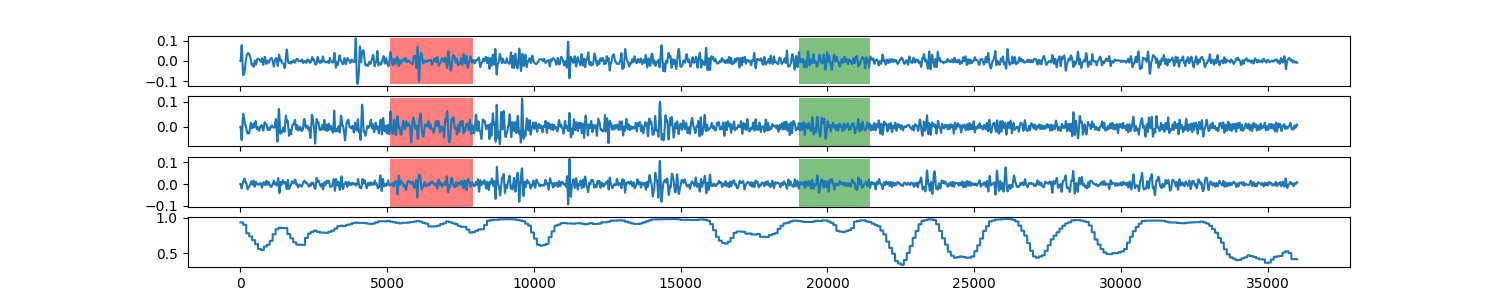

The table this chart was drawn from, first rows:
0, 0.935444465984
1, 0.9354
2, 0.9354
3, 0.9354
4, 0.9354
5, 0.9354
6, 0.9354
7, 0.9354
8, 0.9354
9, 0.9354
10, 0.9354
11, 0.9354
12, 0.9354
13, 0.9354
14, 0.9354
15, 0.9354
16, 0.9354
17, 0.9354
18, 0.9354
19, 0.9354
20, 0.9354
21, 0.9354
22, 0.9354
23, 0.9354
24, 0.9354
25, 0.9354
26, 0.9354
27, 0.9354
28, 0.9354
29, 0.9354
30, 0.9354
31, 0.9354
32, 0.9354
33, 0.9354
34, 0.9354
35, 0.9354
36, 0.9354
37, 0.9354
38, 0.9354
39, 0.9354
40, 0.9354
41, 0.9354
42, 0.9354
43, 0.9354
44, 0.9354
45, 0.9354
46, 0.9354
47, 0.9354
48, 0.9354
49, 0.9354
50, 0.9354
51, 0.9354
52, 0.9354
53, 0.9354
54, 0.9354
55, 0.9354
56, 0.9354
57, 0.9354
58, 0.9354
59, 0.9354
60, 0.9354
... 35,938 more rows
